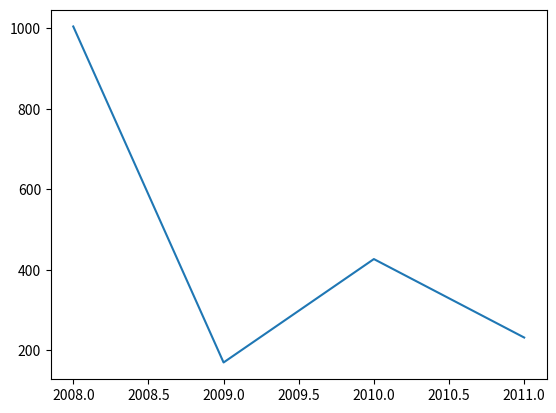
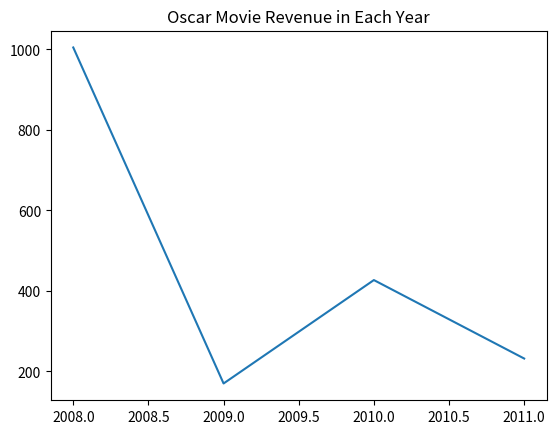
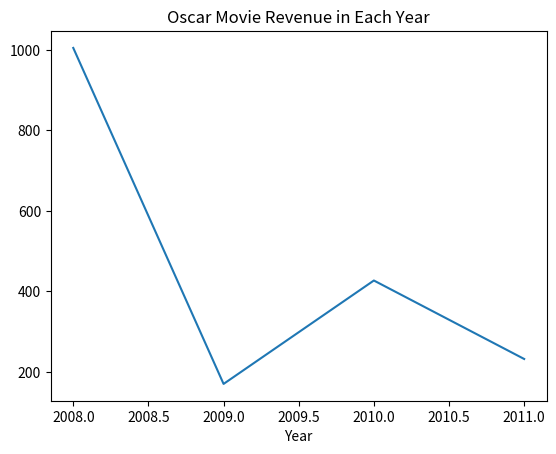
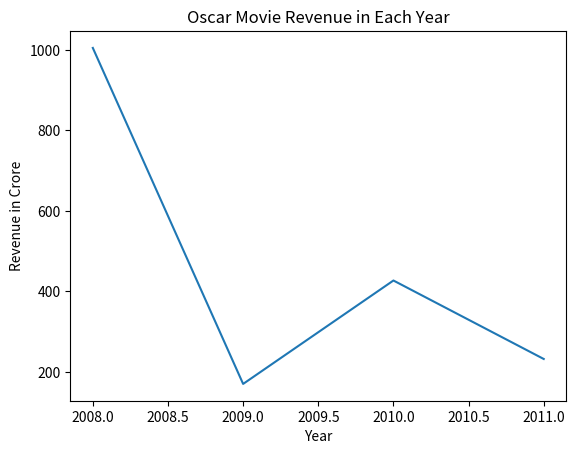
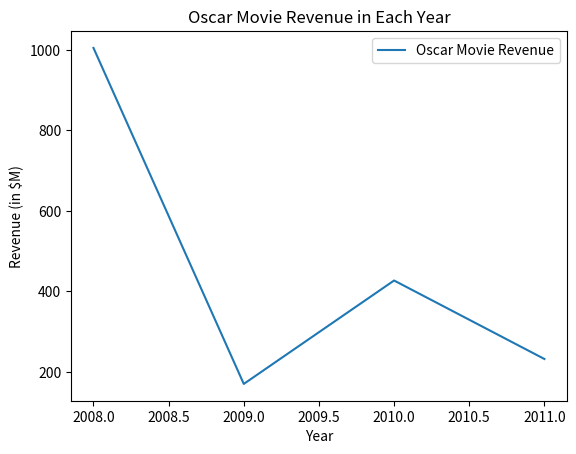

Python code for these plots, in order:
# 4. Important Plot Method

import matplotlib.pyplot as plt

oscar_movie = ["The Dark Night", "The Heart Locker", "The King's Speech", "The Artist", "Argo"]

year = [2008, 2009, 2010, 2011]

oscar_revenue = [1005, 170, 427, 232]

plt.plot(year, oscar_revenue)

plt.plot(year, oscar_revenue)

plt.title("Oscar Movie Revenue in Each Year")
plt.show()

plt.plot(year, oscar_revenue)

plt.title("Oscar Movie Revenue in Each Year")

plt.xlabel("Year")
plt.show()

plt.plot(year, oscar_revenue)

plt.title("Oscar Movie Revenue in Each Year")

plt.xlabel("Year")

plt.ylabel("Revenue in Crore")

plt.show()

plt.plot(year, oscar_revenue, label = "Oscar Movie Revenue")

plt.title("Oscar Movie Revenue in Each Year")

plt.xlabel("Year")

plt.ylabel("Revenue (in $M)")

plt.legend()

plt.show()
